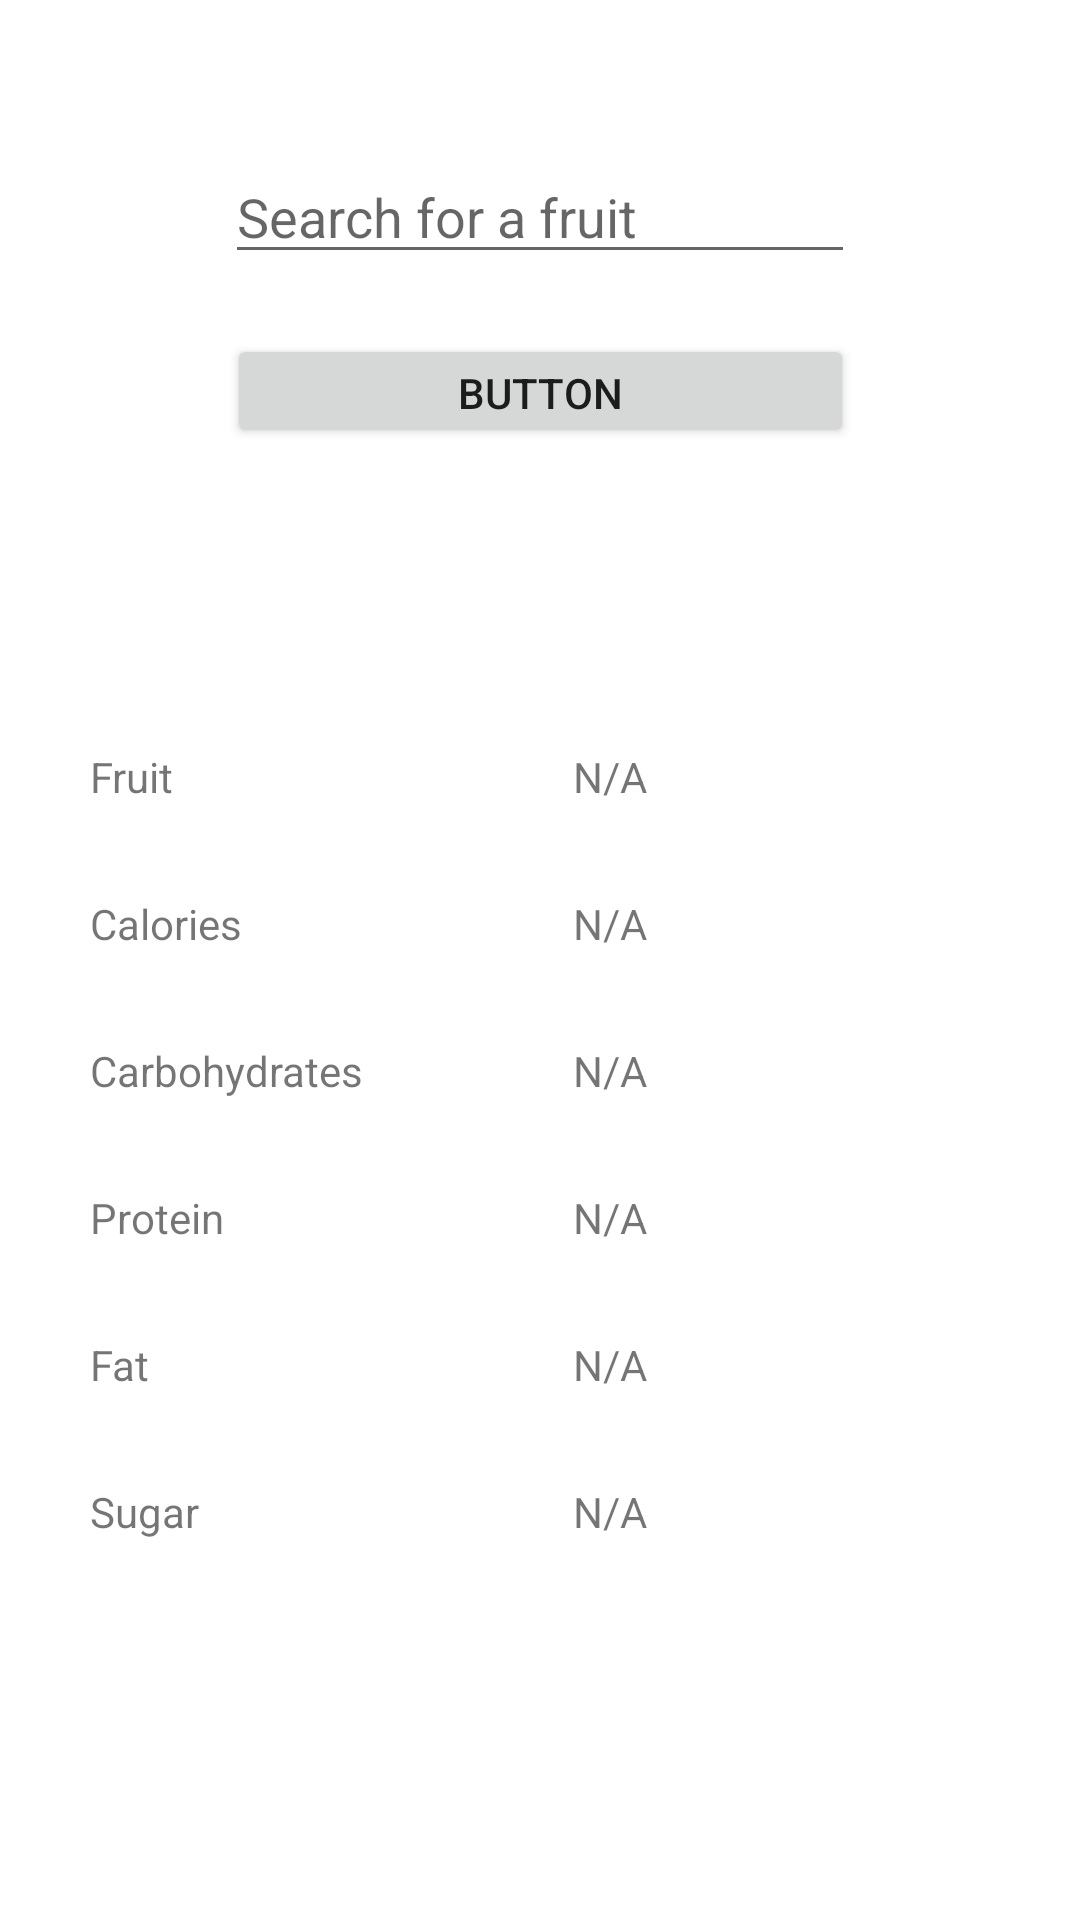

Write the Android layout XML for this screen, with the resource values it uses.
<!-- AndroidManifest.xml: application theme Theme.Bookkeeping -->
<!-- res/layout/s8_nutritioninfo.xml -->
<?xml version="1.0" encoding="utf-8"?>
<androidx.constraintlayout.widget.ConstraintLayout xmlns:android="http://schemas.android.com/apk/res/android"
    xmlns:app="http://schemas.android.com/apk/res-auto"
    xmlns:tools="http://schemas.android.com/tools"
    android:layout_width="match_parent"
    android:layout_height="match_parent">

    <TextView
        android:id="@+id/textView18"
        android:layout_width="141dp"
        android:layout_height="29dp"
        android:layout_marginStart="20dp"
        android:layout_marginLeft="20dp"
        android:layout_marginTop="100dp"
        android:text="N/A"
        app:layout_constraintStart_toEndOf="@+id/textView10"
        app:layout_constraintTop_toBottomOf="@+id/button6" />

    <TextView
        android:id="@+id/textView19"
        android:layout_width="141dp"
        android:layout_height="29dp"
        android:layout_marginStart="20dp"
        android:layout_marginLeft="20dp"
        android:layout_marginTop="20dp"
        android:text="N/A"
        app:layout_constraintStart_toEndOf="@+id/textView12"
        app:layout_constraintTop_toBottomOf="@+id/textView18" />

    <TextView
        android:id="@+id/textView20"
        android:layout_width="141dp"
        android:layout_height="29dp"
        android:layout_marginStart="20dp"
        android:layout_marginLeft="20dp"
        android:layout_marginTop="20dp"
        android:text="N/A"
        app:layout_constraintStart_toEndOf="@+id/textView13"
        app:layout_constraintTop_toBottomOf="@+id/textView19" />

    <TextView
        android:id="@+id/textView21"
        android:layout_width="141dp"
        android:layout_height="29dp"
        android:layout_marginStart="20dp"
        android:layout_marginLeft="20dp"
        android:layout_marginTop="20dp"
        android:text="N/A"
        app:layout_constraintStart_toEndOf="@+id/textView15"
        app:layout_constraintTop_toBottomOf="@+id/textView20" />

    <TextView
        android:id="@+id/textView22"
        android:layout_width="141dp"
        android:layout_height="29dp"
        android:layout_marginStart="20dp"
        android:layout_marginLeft="20dp"
        android:layout_marginTop="20dp"
        android:text="N/A"
        app:layout_constraintStart_toEndOf="@+id/textView16"
        app:layout_constraintTop_toBottomOf="@+id/textView21" />


    <TextView
        android:id="@+id/textView23"
        android:layout_width="141dp"
        android:layout_height="29dp"
        android:layout_marginStart="20dp"
        android:layout_marginLeft="20dp"
        android:layout_marginTop="20dp"
        android:text="N/A"
        app:layout_constraintStart_toEndOf="@+id/textView17"
        app:layout_constraintTop_toBottomOf="@+id/textView22" />

    <Button
        android:id="@+id/button6"
        android:layout_width="209dp"
        android:layout_height="38dp"
        android:layout_marginTop="20dp"
        android:onClick="getInfo"
        android:text="Button"
        app:layout_constraintEnd_toEndOf="parent"
        app:layout_constraintHorizontal_bias="0.5"
        app:layout_constraintStart_toStartOf="parent"
        app:layout_constraintTop_toBottomOf="@+id/fruitsearch" />

    <EditText
        android:id="@+id/fruitsearch"
        android:layout_width="wrap_content"
        android:layout_height="wrap_content"
        android:layout_marginTop="50dp"
        android:ems="10"
        android:hint="Search for a fruit"
        android:inputType="textPersonName"
        app:layout_constraintEnd_toEndOf="parent"
        app:layout_constraintHorizontal_bias="0.5"
        app:layout_constraintStart_toStartOf="parent"
        app:layout_constraintTop_toTopOf="parent" />

    <TextView
        android:id="@+id/textView10"
        android:layout_width="141dp"
        android:layout_height="29dp"
        android:layout_marginStart="30dp"
        android:layout_marginLeft="30dp"
        android:layout_marginTop="100dp"
        android:text="Fruit"
        app:layout_constraintStart_toStartOf="parent"
        app:layout_constraintTop_toBottomOf="@+id/button6" />

    <TextView
        android:id="@+id/textView12"
        android:layout_width="141dp"
        android:layout_height="29dp"
        android:layout_marginStart="30dp"
        android:layout_marginLeft="30dp"
        android:layout_marginTop="20dp"
        android:text="Calories"
        app:layout_constraintStart_toStartOf="parent"
        app:layout_constraintTop_toBottomOf="@+id/textView10" />

    <TextView
        android:id="@+id/textView13"
        android:layout_width="141dp"
        android:layout_height="29dp"
        android:layout_marginStart="30dp"
        android:layout_marginLeft="30dp"
        android:layout_marginTop="20dp"
        android:text="Carbohydrates"
        app:layout_constraintStart_toStartOf="parent"
        app:layout_constraintTop_toBottomOf="@+id/textView12" />

    <TextView
        android:id="@+id/textView15"
        android:layout_width="141dp"
        android:layout_height="29dp"
        android:layout_marginStart="30dp"
        android:layout_marginLeft="30dp"
        android:layout_marginTop="20dp"
        android:text="Protein"
        app:layout_constraintStart_toStartOf="parent"
        app:layout_constraintTop_toBottomOf="@+id/textView13" />

    <TextView
        android:id="@+id/textView16"
        android:layout_width="141dp"
        android:layout_height="29dp"
        android:layout_marginStart="30dp"
        android:layout_marginLeft="30dp"
        android:layout_marginTop="20dp"
        android:text="Fat"
        app:layout_constraintStart_toStartOf="parent"
        app:layout_constraintTop_toBottomOf="@+id/textView15" />

    <TextView
        android:id="@+id/textView17"
        android:layout_width="141dp"
        android:layout_height="29dp"
        android:layout_marginStart="30dp"
        android:layout_marginLeft="30dp"
        android:layout_marginTop="20dp"
        android:text="Sugar"
        app:layout_constraintStart_toStartOf="parent"
        app:layout_constraintTop_toBottomOf="@+id/textView16" />

</androidx.constraintlayout.widget.ConstraintLayout>
<!-- resources referenced by this layout -->
<resources>
  <style name="Theme.Bookkeeping" parent="Theme.MaterialComponents.DayNight.DarkActionBar">
          
          <item name="colorPrimary">@color/purple_500</item>
          <item name="colorPrimaryVariant">@color/purple_700</item>
          <item name="colorOnPrimary">@color/white</item>
          
          <item name="colorSecondary">@color/teal_200</item>
          <item name="colorSecondaryVariant">@color/teal_700</item>
          <item name="colorOnSecondary">@color/black</item>
          
          <item name="android:statusBarColor" tools:targetApi="l">?attr/colorPrimaryVariant</item>
          
      </style>
  <!-- not gathered from this repository: default colours our renderer supplied (Android Studio template values) -->
  <color name="purple_500">#FF6200EE</color>
  <color name="purple_700">#FF3700B3</color>
  <color name="teal_200">#FF03DAC5</color>
  <color name="teal_700">#FF018786</color>
  <color name="black">#FF000000</color>
  <color name="white">#FFFFFFFF</color>
</resources>
